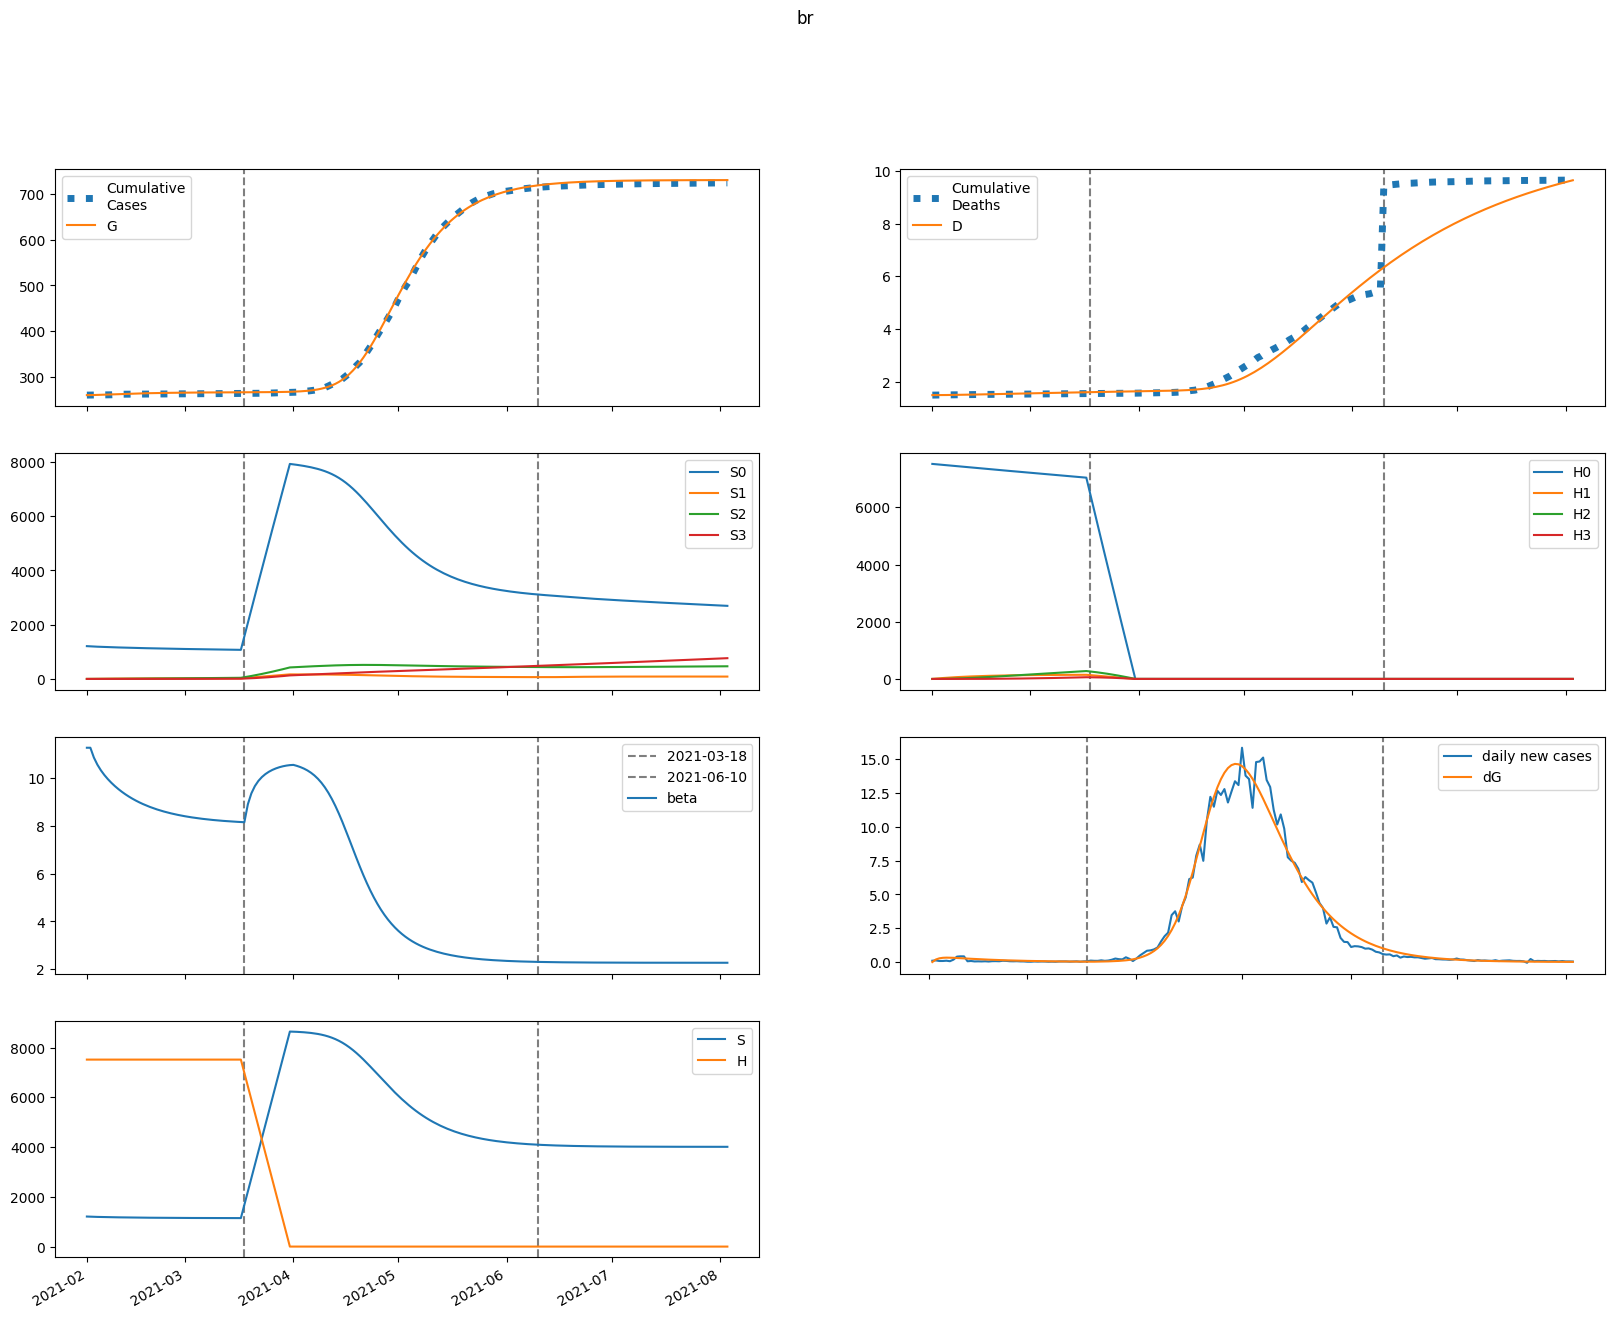

Data behind this chart, as committed beside it:
series, 2021-02-01, 2021-02-02, 2021-02-03, 2021-02-04, 2021-02-05, 2021-02-06, 2021-02-07, 2021-02-08, 2021-02-09, 2021-02-10, 2021-02-11, 2021-02-12, 2021-02-13, 2021-02-14, 2021-02-15, 2021-02-16, 2021-02-17, 2021-02-18, 2021-02-19, 2021-02-20, 2021-02-21, 2021-02-22, 2021-02-23
S, 1208105, 1201891, 1197071, 1193051, 1189533, 1186360, 1183449, 1180750, 1178235, 1175883, 1173681, 1171618, 1169685, 1167874, 1166177, 1164588, 1163100, 1161708, 1160405, 1159186, 1158047, 1156982, 1155987
E, 0.0, 6214, 9169, 10439, 10826, 10751, 10437, 10004, 9519, 9015, 8512, 8022, 7548, 7095, 6664, 6254, 5866, 5498, 5152, 4825, 4517, 4227, 3954
I, 4753, 3074, 2174, 1681, 1401, 1231, 1119, 1037, 970.6, 913.3, 861.2, 812.4, 766.1, 722, 679.8, 639.6, 601.3, 564.9, 530.3, 497.6, 466.6, 437.3, 409.6
A, 42764, 35370, 30932, 28059, 26025, 24448, 23123, 21942, 20849, 19814, 18822, 17865, 16942, 16050, 15191, 14363, 13568, 12805, 12076, 11378, 10714, 10080, 9479
IH, 0.0, 728.4, 1184, 1492, 1718, 1896, 2044, 2172, 2284, 2384, 2473, 2552, 2622, 2684, 2737, 2783, 2821, 2853, 2879, 2899, 2913, 2922, 2927
IN, 950.5, 1720, 2007, 2059, 2003, 1901, 1785, 1668, 1558, 1455, 1360, 1273, 1193, 1119, 1050, 985.6, 925.6, 869.4, 816.6, 767, 720.3, 676.3, 634.8
D, 1501, 1501, 1502, 1503, 1504, 1506, 1508, 1510, 1512, 1515, 1517, 1519, 1522, 1525, 1527, 1530, 1533, 1536, 1538, 1541, 1544, 1547, 1550
R, 0.0, 7576, 14035, 19790, 25064, 29981, 34610, 38990, 43146, 47095, 50847, 54411, 57795, 61005, 64048, 66931, 69659, 72239, 74677, 76979, 79152, 81201, 83133
G, 259563, 259563, 259749, 260025, 260338, 260663, 260985, 261298, 261599, 261884, 262155, 262410, 262651, 262877, 263090, 263290, 263478, 263654, 263819, 263973, 264118, 264254, 264380
H, 7516024, 7516024, 7516024, 7516024, 7516024, 7516024, 7516024, 7516024, 7516024, 7516024, 7516024, 7516024, 7516024, 7516024, 7516024, 7516024, 7516024, 7516024, 7516024, 7516024, 7516024, 7516024, 7516024
S0, 1208105, 1200088, 1193483, 1187690, 1182410, 1177487, 1172834, 1168402, 1164160, 1160090, 1156176, 1152407, 1148774, 1145268, 1141882, 1138607, 1135439, 1132370, 1129395, 1126507, 1123703, 1120976, 1118322
E0, 0.0, 6214, 9162, 10422, 10799, 10714, 10391, 9951, 9458, 8948, 8441, 7946, 7470, 7015, 6581, 6171, 5782, 5415, 5070, 4744, 4437, 4149, 3878
I0, 4753, 3074, 2174, 1681, 1400, 1229, 1117, 1034, 967.3, 909.4, 856.6, 807.3, 760.5, 716, 673.6, 633.1, 594.6, 558.1, 523.4, 490.6, 459.7, 430.4, 402.9
A0, 42764, 35370, 30932, 28057, 26019, 24435, 23103, 21913, 20811, 19766, 18764, 17798, 16866, 15966, 15099, 14265, 13465, 12698, 11964, 11264, 10597, 9963, 9360
IH0, 0.0, 728.4, 1184, 1492, 1718, 1895, 2043, 2171, 2283, 2383, 2471, 2550, 2619, 2679, 2732, 2777, 2815, 2846, 2870, 2889, 2903, 2911, 2915
IN0, 950.5, 1720, 2007, 2059, 2003, 1901, 1784, 1668, 1556, 1453, 1358, 1270, 1190, 1115, 1046, 981, 920.6, 864, 810.9, 761, 714, 669.8, 628.2
D0, 1501, 1501, 1502, 1503, 1504, 1506, 1508, 1510, 1512, 1515, 1517, 1519, 1522, 1525, 1527, 1530, 1533, 1536, 1538, 1541, 1544, 1547, 1550
R0, 0.0, 7576, 14035, 19790, 25064, 29980, 34606, 38983, 43134, 47076, 50819, 54373, 57745, 60941, 63969, 66835, 69545, 72106, 74524, 76806, 78958, 80985, 82895
G0, 259563, 259563, 259749, 260024, 260337, 260661, 260983, 261294, 261593, 261877, 262145, 262398, 262637, 262861, 263072, 263269, 263454, 263628, 263790, 263942, 264085, 264218, 264342
H0, 7516024, 7504750, 7493493, 7482253, 7471030, 7459823, 7448633, 7437460, 7426304, 7415165, 7404042, 7392936, 7381847, 7370774, 7359718, 7348678, 7337655, 7326649, 7315659, 7304685, 7293728, 7282788, 7271863
S1, 0.0, 1803, 3460, 4987, 6393, 7689, 8884, 9986, 11002, 11939, 12802, 13598, 14331, 15007, 15631, 16205, 16734, 17221, 17669, 18082, 18462, 18811, 19132
E1, 0.0, 0.0, 7.23, 16.68, 26.39, 35.53, 43.75, 50.9, 56.94, 61.85, 65.7, 68.55, 70.49, 71.62, 72.03, 71.83, 71.1, 69.93, 68.4, 66.57, 64.53, 62.3, 59.96
I1, 0.0, 0.0, 0.0, 0.2169, 0.6408, 1.206, 1.846, 2.507, 3.149, 3.745, 4.278, 4.738, 5.121, 5.427, 5.659, 5.821, 5.92, 5.962, 5.954, 5.903, 5.815, 5.697, 5.554
A1, 0.0, 0.0, 0.0, 1.952, 6.118, 12.18, 19.67, 28.08, 36.97, 45.95, 54.7, 62.98, 70.6, 77.42, 83.37, 88.4, 92.51, 95.71, 98.04, 99.55, 100.3, 100.4, 99.85
IH1, 0.0, 0.0, 0.0, 0.0, 0.03324, 0.1307, 0.3128, 0.589, 0.9606, 1.423, 1.966, 2.58, 3.251, 3.966, 4.713, 5.48, 6.255, 7.029, 7.792, 8.538, 9.261, 9.954, 10.61
IN1, 0.0, 0.0, 0.0, 0.0, 0.04338, 0.1633, 0.3734, 0.6714, 1.045, 1.475, 1.943, 2.428, 2.913, 3.382, 3.822, 4.226, 4.584, 4.894, 5.154, 5.362, 5.52, 5.631, 5.697
D1, 0.0, 0.0, 0.0, 0.0, 0.0, 3.324334681874713e-05, 0.000164, 0.0004768, 0.001066, 0.002026, 0.003449, 0.005415, 0.007995, 0.01125, 0.01521, 0.01992, 0.0254, 0.03166, 0.03869, 0.04648, 0.05502, 0.06428, 0.07423
R1, 0.0, 0.0, 0.0, 0.0, 0.3375, 1.404, 3.545, 7.024, 12.02, 18.63, 26.89, 36.75, 48.16, 60.99, 75.1, 90.34, 106.5, 123.5, 141.2, 159.3, 177.7, 196.3, 214.9
G1, 0.0, 0.0, 0.0, 0.2169, 0.7175, 1.509, 2.575, 3.888, 5.415, 7.124, 8.979, 10.95, 13.01, 15.12, 17.27, 19.43, 21.59, 23.72, 25.82, 27.87, 29.87, 31.81, 33.68
H1, 0.0, 11274, 21726, 31414, 40394, 48715, 56425, 63568, 70183, 76310, 81982, 87232, 92091, 96585, 100743, 104586, 108139, 111421, 114452, 117251, 119833, 122214, 124408
S2, 0.0, 0.0, 128.3, 372.9, 723.2, 1169, 1702, 2314, 2996, 3743, 4547, 5403, 6305, 7249, 8229, 9242, 10284, 11351, 12440, 13549, 14673, 15811, 16961
E2, 0.0, 0.0, 0.0, 0.1508, 0.4905, 1.019, 1.718, 2.563, 3.521, 4.562, 5.652, 6.761, 7.863, 8.934, 9.956, 10.91, 11.8, 12.59, 13.3, 13.92, 14.44, 14.88, 15.22
I2, 0.0, 0.0, 0.0, 0.0, 0.004524, 0.01764, 0.04198, 0.0787, 0.1278, 0.1883, 0.2587, 0.3369, 0.4207, 0.508, 0.5966, 0.6846, 0.7702, 0.8521, 0.9289, 0.9999, 1.064, 1.122, 1.172
A2, 0.0, 0.0, 0.0, 0.0, 0.04071, 0.1661, 0.4124, 0.805, 1.358, 2.074, 2.947, 3.963, 5.103, 6.344, 7.659, 9.022, 10.41, 11.79, 13.15, 14.47, 15.73, 16.91, 18
IH2, 0.0, 0.0, 0.0, 0.0, 0.0, 0.0006933, 0.003382, 0.009743, 0.0216, 0.04072, 0.06871, 0.1069, 0.1562, 0.2174, 0.2906, 0.3758, 0.4727, 0.5807, 0.6988, 0.8263, 0.9619, 1.104, 1.253
IN2, 0.0, 0.0, 0.0, 0.0, 0.0, 0.0009048, 0.004261, 0.01184, 0.02533, 0.04606, 0.07494, 0.1124, 0.1583, 0.2123, 0.2734, 0.3406, 0.4126, 0.488, 0.5654, 0.6434, 0.7207, 0.7962, 0.8687
D2, 0.0, 0.0, 0.0, 0.0, 0.0, 0.0, 6.932764294309907e-07, 4.075721696586871e-06, 1.3819040861307828e-05, 3.54151315377088e-05, 7.613392252368284e-05, 0.0001448, 0.0002517, 0.0004079, 0.0006253, 0.0009159, 0.001292, 0.001764, 0.002345, 0.003044, 0.00387, 0.004832, 0.005936
R2, 0.0, 0.0, 0.0, 0.0, 0.0, 0.007039, 0.03595, 0.1081, 0.2498, 0.4898, 0.858, 1.383, 2.092, 3.008, 4.15, 5.532, 7.165, 9.053, 11.2, 13.59, 16.24, 19.11, 22.21
G2, 0.0, 0.0, 0.0, 0.0, 0.004524, 0.01924, 0.04981, 0.1014, 0.1782, 0.2839, 0.4208, 0.5904, 0.7932, 1.029, 1.297, 1.596, 1.923, 2.277, 2.655, 3.054, 3.472, 3.905, 4.352
H2, 0.0, 0.0, 805.3, 2348, 4563, 7394, 10786, 14688, 19054, 23840, 29007, 34517, 40337, 46435, 52781, 59349, 66113, 73050, 80139, 87360, 94695, 102127, 109641
S3, 0.0, 0.0, 0.0, 1.525, 5.959, 14.56, 28.46, 48.7, 76.2, 111.8, 156.3, 210.3, 274.6, 349.5, 435.7, 533.5, 643.3, 765.5, 900.4, 1048, 1209, 1384, 1572
E3, 0.0, 0.0, 0.0, 0.0, 0.0008997, 0.003809, 0.009816, 0.01986, 0.03468, 0.05475, 0.08029, 0.1113, 0.1475, 0.1886, 0.234, 0.2831, 0.3353, 0.3897, 0.4457, 0.5025, 0.5596, 0.6162, 0.6718
I3, 0.0, 0.0, 0.0, 0.0, 0.0, 2.699528610312154e-05, 0.0001318, 0.0003797, 0.0008416, 0.001585, 0.002668, 0.004134, 0.006013, 0.008316, 0.01104, 0.01416, 0.01765, 0.02148, 0.02558, 0.02992, 0.03443, 0.03906, 0.04375
A3, 0.0, 0.0, 0.0, 0.0, 0.0, 0.0002429, 0.001229, 0.003667, 0.008395, 0.01631, 0.02827, 0.04506, 0.06731, 0.09551, 0.1299, 0.1706, 0.2176, 0.2705, 0.3289, 0.3924, 0.4602, 0.5317, 0.6061
IH3, 0.0, 0.0, 0.0, 0.0, 0.0, 0.0, 4.137068103567026e-06, 2.424141942860458e-05, 8.191941018173373e-05, 0.0002091, 0.0004476, 0.0008468, 0.001462, 0.002353, 0.003577, 0.005192, 0.007252, 0.009802, 0.01288, 0.01653, 0.02076, 0.02559, 0.03103
IN3, 0.0, 0.0, 0.0, 0.0, 0.0, 0.0, 5.399057220624308e-06, 3.0722101550642036e-05, 0.0001008, 0.0002499, 0.0005192, 0.0009538, 0.001599, 0.002497, 0.003684, 0.005189, 0.007032, 0.009222, 0.01176, 0.01463, 0.01783, 0.02131, 0.02506
D3, 0.0, 0.0, 0.0, 0.0, 0.0, 0.0, 0.0, 4.137068103567026e-09, 2.8378487532171608e-08, 1.1029789771390533e-07, 3.1943956647684675e-07, 7.66993190013127e-07, 1.6138129101300248e-06, 3.0761546138679257e-06, 5.428826672870571e-06, 9.005718850065613e-06, 1.4197877440549372e-05, 2.1449431157203823e-05, 3.1251749808983026e-05, 4.413624830793293e-05, 6.066624442100601e-05, 8.142825114665331e-05, 0.000107
R3, 0.0, 0.0, 0.0, 0.0, 0.0, 0.0, 4.200182814228417e-05, 0.0002557, 0.0008961, 0.002369, 0.00524, 0.01024, 0.01823, 0.0302, 0.04724, 0.07048, 0.1011, 0.1402, 0.1889, 0.2483, 0.3193, 0.4027, 0.4992
G3, 0.0, 0.0, 0.0, 0.0, 0.0, 2.699528610312154e-05, 0.0001413, 0.0004358, 0.001032, 0.002072, 0.003715, 0.006124, 0.009464, 0.01389, 0.01955, 0.02657, 0.03507, 0.04513, 0.05682, 0.07019, 0.08527, 0.1021, 0.1206
H3, 0.0, 0.0, 0.0, 9.587, 37.53, 91.86, 179.9, 308.3, 483.2, 710, 993.8, 1339, 1750, 2230, 2783, 3411, 4118, 4905, 5775, 6729, 7769, 8896, 10112
beta, 11.27, 11.27, 10.86, 10.56, 10.32, 10.13, 9.954, 9.801, 9.664, 9.539, 9.425, 9.321, 9.225, 9.137, 9.057, 8.982, 8.914, 8.85, 8.792, 8.738, 8.688, 8.642, 8.6
